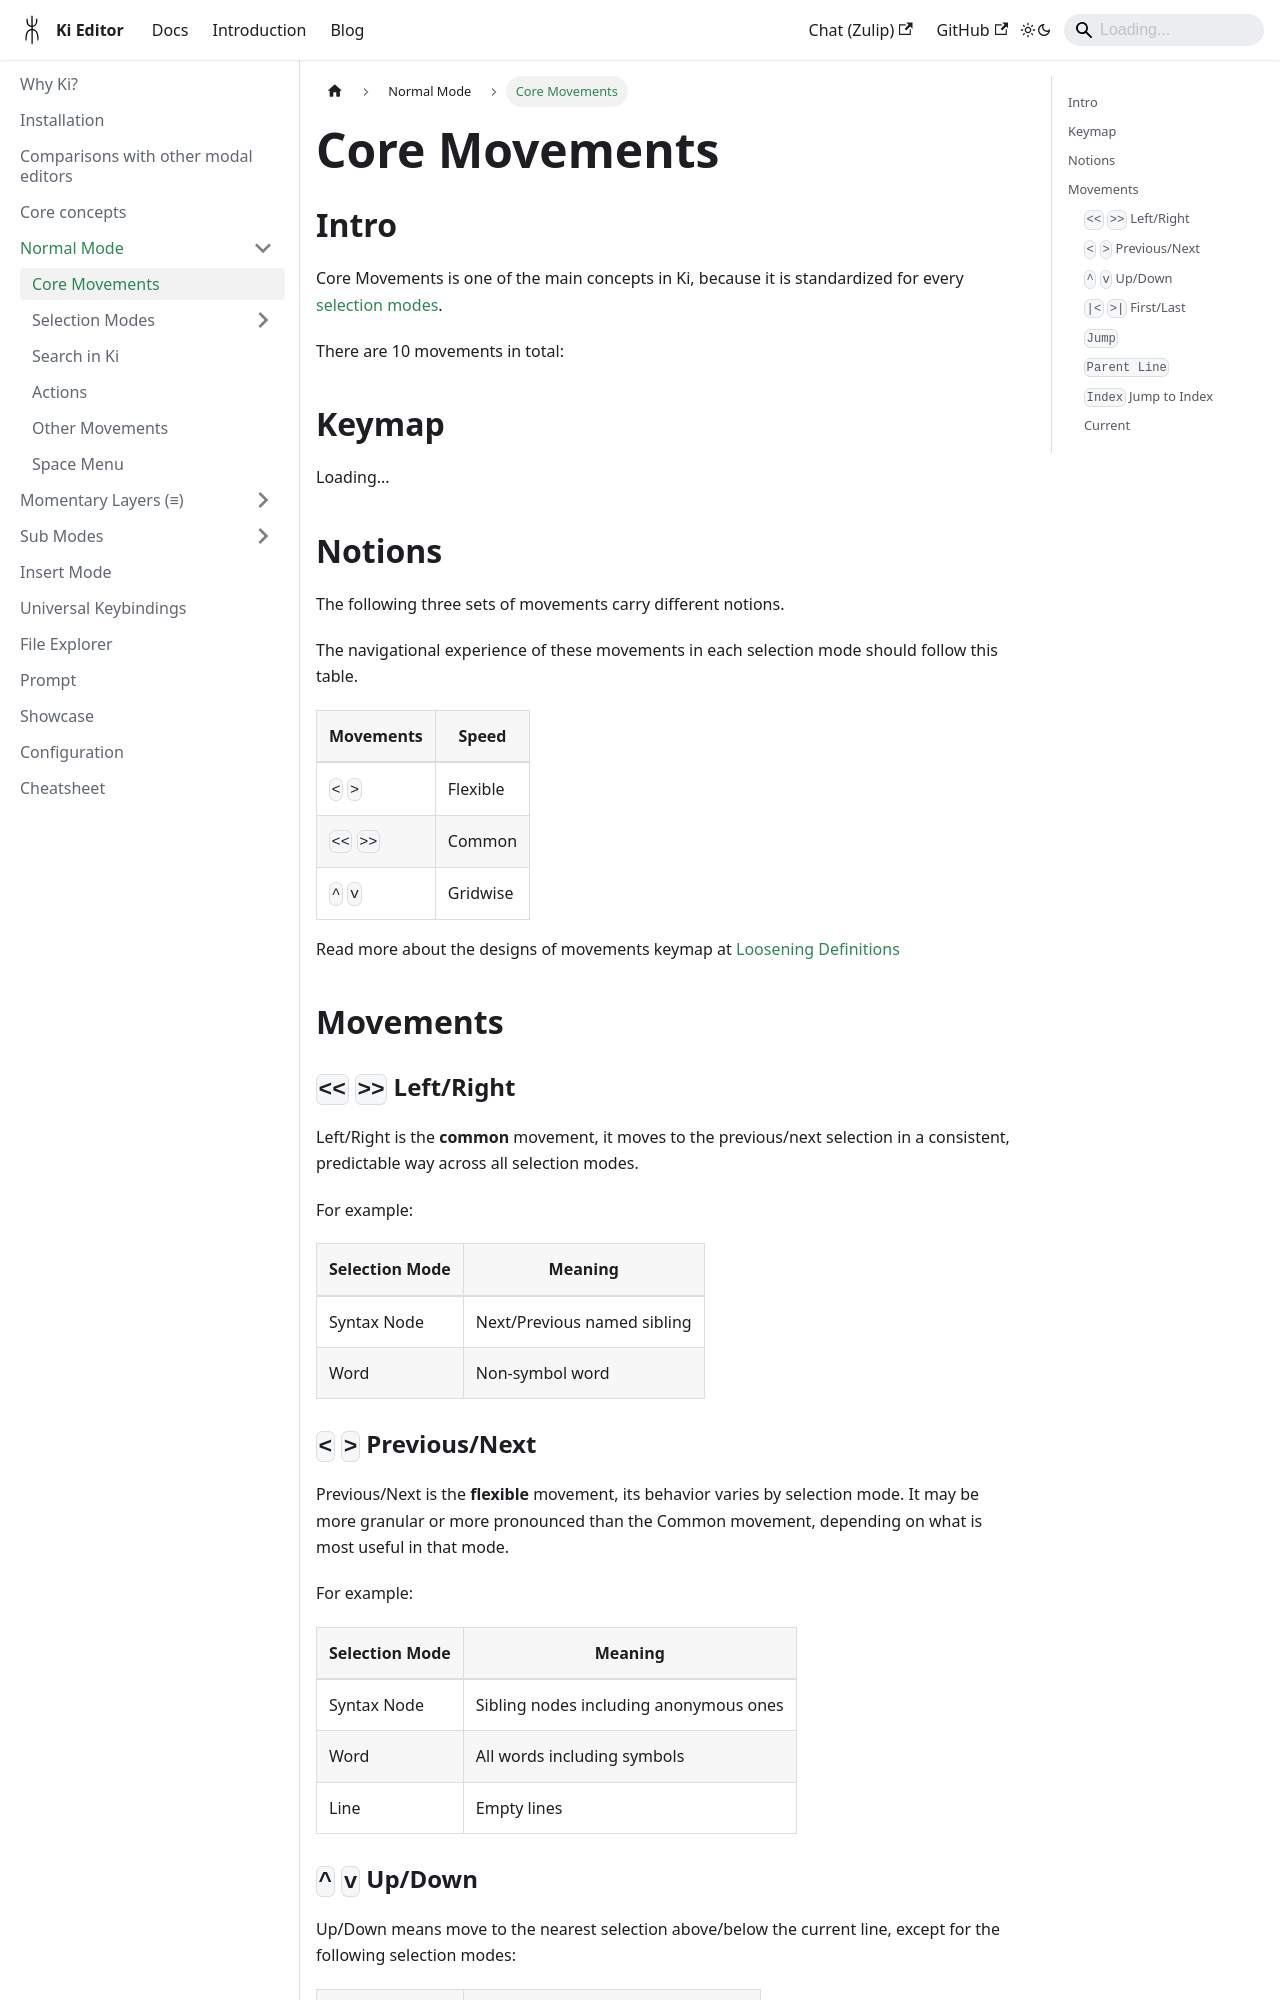

repository: ilyagr/ki-editor · page: docs/normal-mode/core-movements/index.html · generator: docusaurus

---
sidebar_position: 2
---

import {TutorialFallback} from '@site/src/components/TutorialFallback';
import {KeymapFallback} from '@site/src/components/KeymapFallback';

# Core Movements

## Intro

Core Movements is one of the main concepts in Ki, because it is standardized for
every [selection modes](./selection-modes/index.md).

There are 10 movements in total:

## Keymap

<KeymapFallback filename="Movements"/>

## Notions

The following three sets of movements carry different notions.

The navigational experience of these movements in each selection mode should follow this table.

| Movements | Speed    |
| --------- | -------- |
| `<` `>`   | Flexible |
| `<<` `>>` | Common   |
| `^` `v`   | Gridwise |

Read more about the designs of movements keymap at [Loosening Definitions](/blog/loosening-definitions)

## Movements

### `<<` `>>` Left/Right

Left/Right is the **common** movement, it moves to the previous/next selection in a consistent, predictable way across all selection modes.

For example:

| Selection Mode | Meaning                     |
| -------------- | --------------------------- |
| Syntax Node    | Next/Previous named sibling |
| Word           | Non-symbol word             |

### `<` `>` Previous/Next

Previous/Next is the **flexible** movement, its behavior varies by selection mode. It may be more granular or more pronounced than the Common movement, depending on what is most useful in that mode.

For example:

| Selection Mode | Meaning                                |
| -------------- | -------------------------------------- |
| Syntax Node    | Sibling nodes including anonymous ones |
| Word           | All words including symbols            |
| Line           | Empty lines                            |
